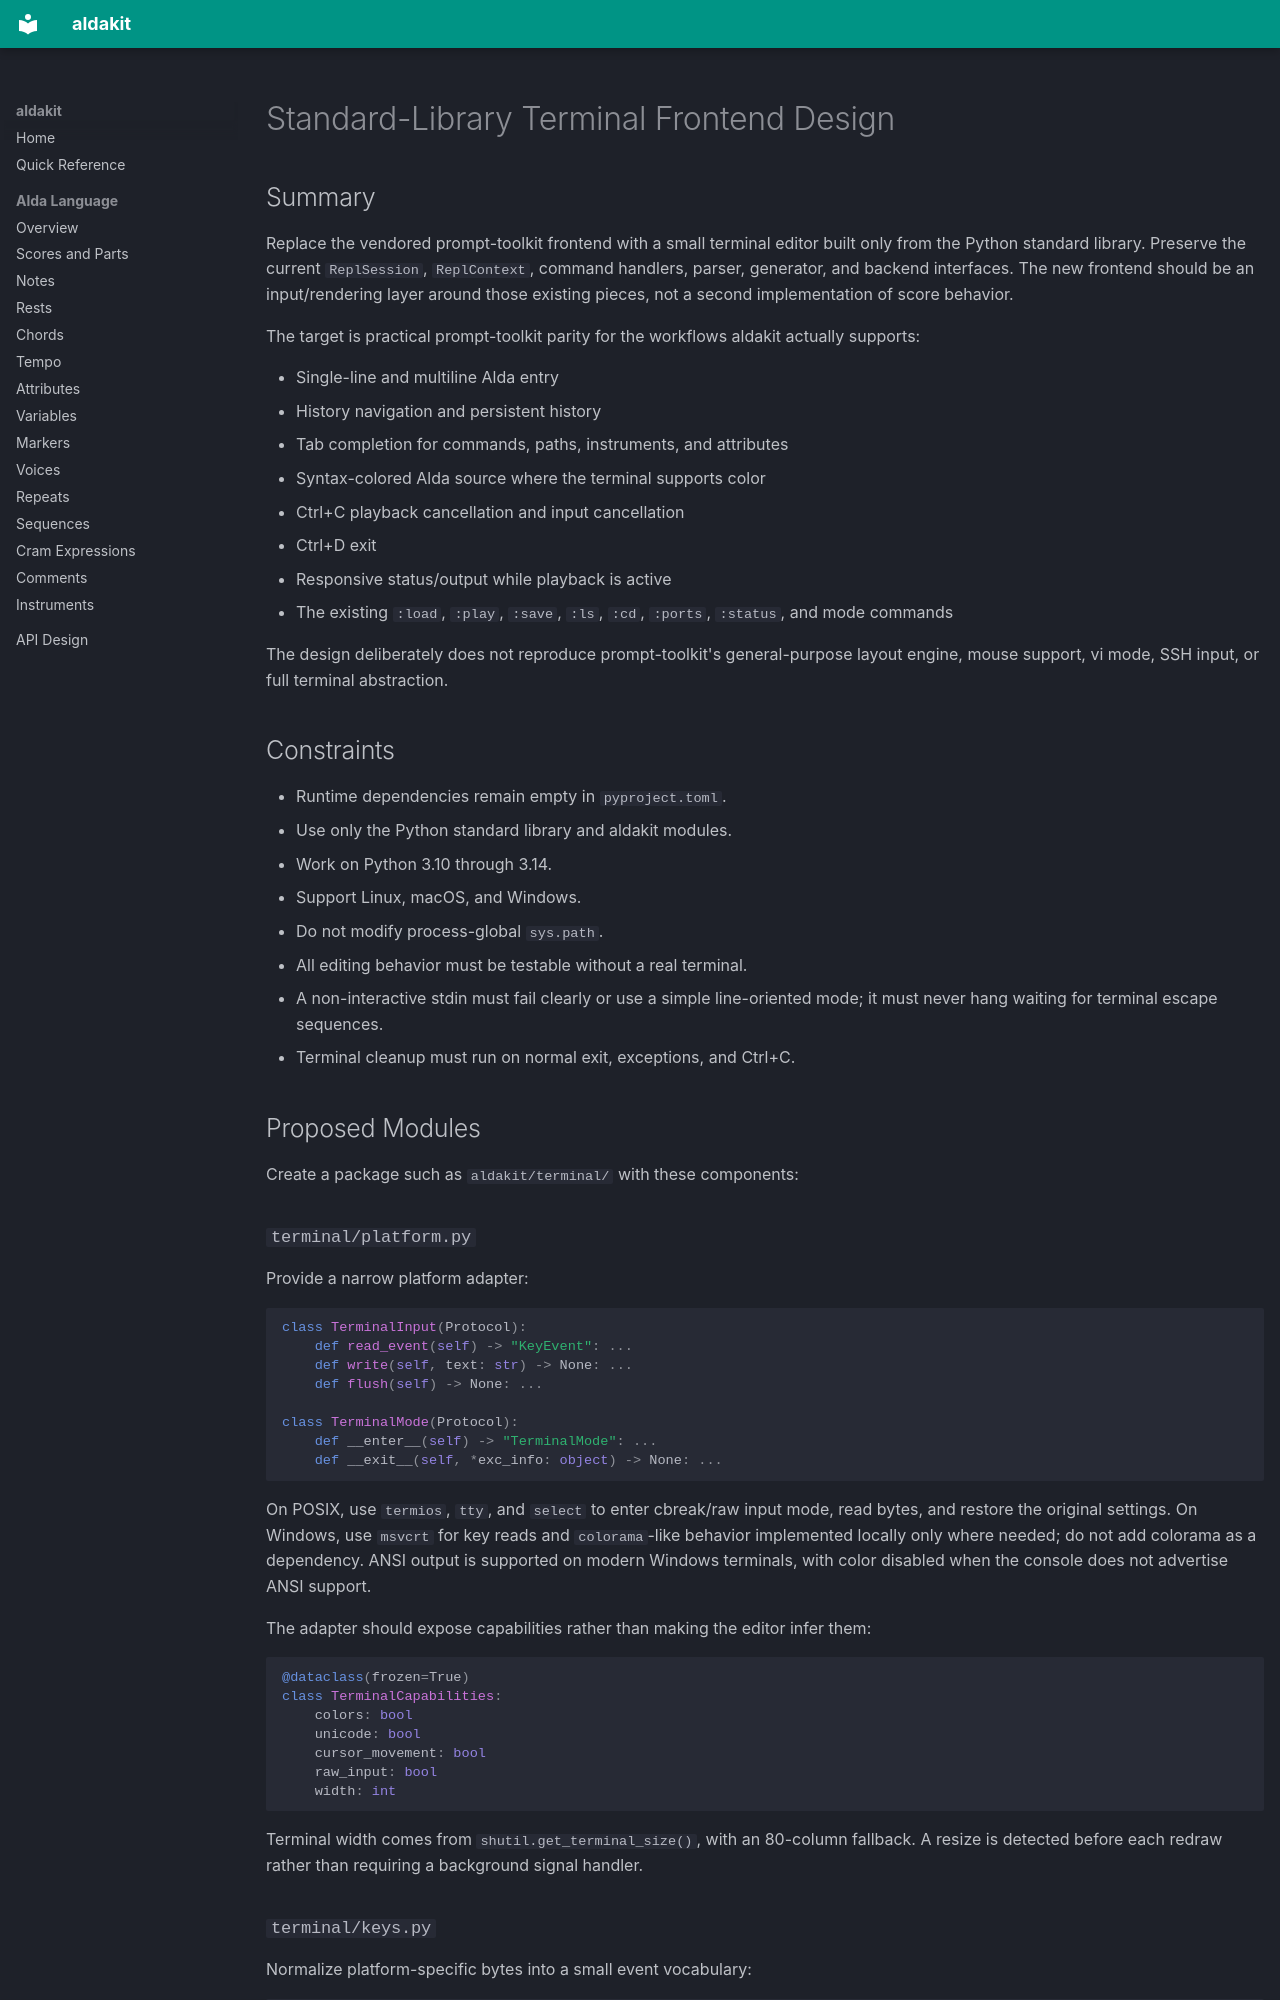

repository: shakfu/aldakit · page: dev/new_frontend/index.html · generator: mkdocs

# Standard-Library Terminal Frontend Design

## Summary

Replace the vendored prompt-toolkit frontend with a small terminal editor built
only from the Python standard library. Preserve the current `ReplSession`,
`ReplContext`, command handlers, parser, generator, and backend interfaces. The
new frontend should be an input/rendering layer around those existing pieces,
not a second implementation of score behavior.

The target is practical prompt-toolkit parity for the workflows aldakit
actually supports:

- Single-line and multiline Alda entry
- History navigation and persistent history
- Tab completion for commands, paths, instruments, and attributes
- Syntax-colored Alda source where the terminal supports color
- Ctrl+C playback cancellation and input cancellation
- Ctrl+D exit
- Responsive status/output while playback is active
- The existing `:load`, `:play`, `:save`, `:ls`, `:cd`, `:ports`, `:status`, and
  mode commands

The design deliberately does not reproduce prompt-toolkit's general-purpose
layout engine, mouse support, vi mode, SSH input, or full terminal abstraction.

## Constraints

- Runtime dependencies remain empty in `pyproject.toml`.
- Use only the Python standard library and aldakit modules.
- Work on Python 3.10 through 3.14.
- Support Linux, macOS, and Windows.
- Do not modify process-global `sys.path`.
- All editing behavior must be testable without a real terminal.
- A non-interactive stdin must fail clearly or use a simple line-oriented mode;
  it must never hang waiting for terminal escape sequences.
- Terminal cleanup must run on normal exit, exceptions, and Ctrl+C.

## Proposed Modules

Create a package such as `aldakit/terminal/` with these components:

### `terminal/platform.py`

Provide a narrow platform adapter:

```python
class TerminalInput(Protocol):
    def read_event(self) -> "KeyEvent": ...
    def write(self, text: str) -> None: ...
    def flush(self) -> None: ...

class TerminalMode(Protocol):
    def __enter__(self) -> "TerminalMode": ...
    def __exit__(self, *exc_info: object) -> None: ...
```

On POSIX, use `termios`, `tty`, and `select` to enter cbreak/raw input mode,
read bytes, and restore the original settings. On Windows, use `msvcrt` for
key reads and `colorama`-like behavior implemented locally only where needed;
do not add colorama as a dependency. ANSI output is supported on modern
Windows terminals, with color disabled when the console does not advertise
ANSI support.

The adapter should expose capabilities rather than making the editor infer
them:

```python
@dataclass(frozen=True)
class TerminalCapabilities:
    colors: bool
    unicode: bool
    cursor_movement: bool
    raw_input: bool
    width: int
```

Terminal width comes from `shutil.get_terminal_size()`, with an 80-column
fallback. A resize is detected before each redraw rather than requiring a
background signal handler.

### `terminal/keys.py`

Normalize platform-specific bytes into a small event vocabulary:

```python
class KeyKind(Enum):
    CHARACTER = auto()
    ENTER = auto()
    BACKSPACE = auto()
    DELETE = auto()
    TAB = auto()
    ESCAPE = auto()
    CTRL_C = auto()
    CTRL_D = auto()
    ARROW_LEFT = auto()
    ARROW_RIGHT = auto()
    ARROW_UP = auto()
    ARROW_DOWN = auto()
    HOME = auto()
    END = auto()
    PAGE_UP = auto()
    PAGE_DOWN = auto()
    UNKNOWN = auto()
```

Parse common ANSI sequences such as `ESC [ A`, `ESC [ 1 ~`, and `ESC [ 4 ~`.
The parser must have a bounded escape-sequence timeout. An isolated Escape key
must return promptly instead of blocking indefinitely waiting for more bytes.
Windows extended-key pairs are translated to the same events.

Unknown sequences should be ignored safely. Literal printable input should be
preserved, including non-ASCII text when the terminal encoding supports it.
